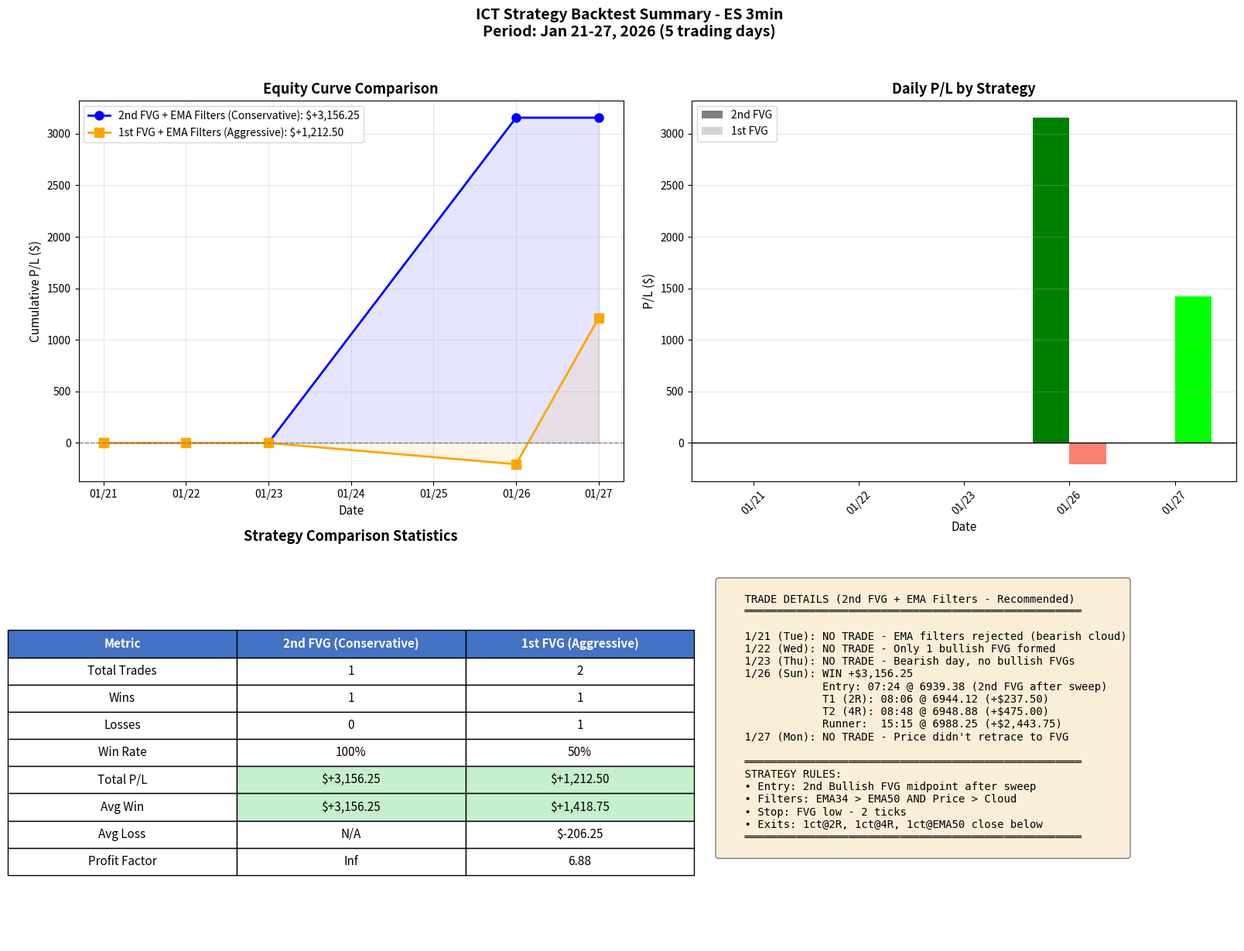

Recreate this plot in Python.
"""
Plot backtest summary with equity curve.
"""
import sys
sys.path.insert(0, '.')

import matplotlib.pyplot as plt
import matplotlib.dates as mdates
from datetime import date

def plot_backtest_summary():
    """Create summary plot of backtest results."""

    # Results from 2nd FVG entry (conservative) - 5 days with data
    results_2nd_fvg = {
        'name': '2nd FVG + EMA Filters (Conservative)',
        'dates': [
            date(2026, 1, 21),
            date(2026, 1, 22),
            date(2026, 1, 23),
            date(2026, 1, 26),
            date(2026, 1, 27),
        ],
        'trades': [
            {'date': date(2026, 1, 21), 'pnl': 0, 'result': 'NO TRADE', 'reason': 'Filters rejected'},
            {'date': date(2026, 1, 22), 'pnl': 0, 'result': 'NO TRADE', 'reason': 'Not enough FVGs'},
            {'date': date(2026, 1, 23), 'pnl': 0, 'result': 'NO TRADE', 'reason': 'Bearish day'},
            {'date': date(2026, 1, 26), 'pnl': 3156.25, 'result': 'WIN', 'entry': '07:24'},
            {'date': date(2026, 1, 27), 'pnl': 0, 'result': 'NO TRADE', 'reason': 'No retrace'},
        ],
    }

    # Results from 1st FVG entry (aggressive) - 5 days with data
    results_1st_fvg = {
        'name': '1st FVG + EMA Filters (Aggressive)',
        'dates': [
            date(2026, 1, 21),
            date(2026, 1, 22),
            date(2026, 1, 23),
            date(2026, 1, 26),
            date(2026, 1, 27),
        ],
        'trades': [
            {'date': date(2026, 1, 21), 'pnl': 0, 'result': 'NO TRADE', 'reason': 'EMA not confirmed'},
            {'date': date(2026, 1, 22), 'pnl': 0, 'result': 'NO TRADE', 'reason': 'No retrace'},
            {'date': date(2026, 1, 23), 'pnl': 0, 'result': 'NO TRADE', 'reason': 'No bullish FVGs'},
            {'date': date(2026, 1, 26), 'pnl': -206.25, 'result': 'LOSS', 'entry': '05:18'},
            {'date': date(2026, 1, 27), 'pnl': 1418.75, 'result': 'WIN', 'entry': '10:03'},
        ],
    }

    # Create figure with subplots
    fig, axes = plt.subplots(2, 2, figsize=(16, 12))

    # ==========================================================================
    # Plot 1: Equity Curves
    # ==========================================================================
    ax1 = axes[0, 0]

    for results, color, marker in [
        (results_2nd_fvg, 'blue', 'o'),
        (results_1st_fvg, 'orange', 's'),
    ]:
        dates = results['dates']
        equity = [0]
        cumulative = 0
        for trade in results['trades']:
            cumulative += trade['pnl']
            equity.append(cumulative)

        # Plot equity curve
        plot_dates = [dates[0]] + dates
        ax1.plot(plot_dates, equity, color=color, marker=marker, linewidth=2,
                 markersize=8, label=f"{results['name']}: ${cumulative:+,.2f}")
        ax1.fill_between(plot_dates, 0, equity, alpha=0.1, color=color)

    ax1.axhline(y=0, color='gray', linestyle='--', linewidth=1)
    ax1.set_xlabel('Date', fontsize=11)
    ax1.set_ylabel('Cumulative P/L ($)', fontsize=11)
    ax1.set_title('Equity Curve Comparison', fontsize=13, fontweight='bold')
    ax1.legend(loc='upper left', fontsize=10)
    ax1.grid(True, alpha=0.3)
    ax1.xaxis.set_major_formatter(mdates.DateFormatter('%m/%d'))

    # ==========================================================================
    # Plot 2: Daily P/L Bars
    # ==========================================================================
    ax2 = axes[0, 1]

    dates = results_2nd_fvg['dates']
    x = range(len(dates))
    width = 0.35

    pnl_2nd = [t['pnl'] for t in results_2nd_fvg['trades']]
    pnl_1st = [t['pnl'] for t in results_1st_fvg['trades']]

    ax2.bar([i - width/2 for i in x], pnl_2nd, width, label='2nd FVG',
                    color=['green' if p > 0 else 'red' if p < 0 else 'gray' for p in pnl_2nd])
    ax2.bar([i + width/2 for i in x], pnl_1st, width, label='1st FVG',
                    color=['lime' if p > 0 else 'salmon' if p < 0 else 'lightgray' for p in pnl_1st])

    ax2.axhline(y=0, color='black', linewidth=1)
    ax2.set_xlabel('Date', fontsize=11)
    ax2.set_ylabel('P/L ($)', fontsize=11)
    ax2.set_title('Daily P/L by Strategy', fontsize=13, fontweight='bold')
    ax2.set_xticks(x)
    ax2.set_xticklabels([d.strftime('%m/%d') for d in dates], rotation=45)
    ax2.legend(loc='upper left', fontsize=10)
    ax2.grid(True, alpha=0.3, axis='y')

    # ==========================================================================
    # Plot 3: Trade Statistics Table
    # ==========================================================================
    ax3 = axes[1, 0]
    ax3.axis('off')

    # Calculate stats
    def calc_stats(results):
        trades = [t for t in results['trades'] if t['pnl'] != 0]
        wins = [t for t in trades if t['pnl'] > 0]
        losses = [t for t in trades if t['pnl'] < 0]
        total_pnl = sum(t['pnl'] for t in trades)
        win_rate = len(wins) / len(trades) * 100 if trades else 0
        avg_win = sum(t['pnl'] for t in wins) / len(wins) if wins else 0
        avg_loss = sum(t['pnl'] for t in losses) / len(losses) if losses else 0
        profit_factor = abs(sum(t['pnl'] for t in wins) / sum(t['pnl'] for t in losses)) if losses else float('inf')

        return {
            'total_trades': len(trades),
            'wins': len(wins),
            'losses': len(losses),
            'win_rate': win_rate,
            'total_pnl': total_pnl,
            'avg_win': avg_win,
            'avg_loss': avg_loss,
            'profit_factor': profit_factor,
        }

    stats_2nd = calc_stats(results_2nd_fvg)
    stats_1st = calc_stats(results_1st_fvg)

    table_data = [
        ['Metric', '2nd FVG (Conservative)', '1st FVG (Aggressive)'],
        ['Total Trades', str(stats_2nd['total_trades']), str(stats_1st['total_trades'])],
        ['Wins', str(stats_2nd['wins']), str(stats_1st['wins'])],
        ['Losses', str(stats_2nd['losses']), str(stats_1st['losses'])],
        ['Win Rate', f"{stats_2nd['win_rate']:.0f}%", f"{stats_1st['win_rate']:.0f}%"],
        ['Total P/L', f"${stats_2nd['total_pnl']:+,.2f}", f"${stats_1st['total_pnl']:+,.2f}"],
        ['Avg Win', f"${stats_2nd['avg_win']:+,.2f}", f"${stats_1st['avg_win']:+,.2f}"],
        ['Avg Loss', f"${stats_2nd['avg_loss']:+,.2f}" if stats_2nd['avg_loss'] else 'N/A',
                     f"${stats_1st['avg_loss']:+,.2f}" if stats_1st['avg_loss'] else 'N/A'],
        ['Profit Factor', f"{stats_2nd['profit_factor']:.2f}" if stats_2nd['profit_factor'] != float('inf') else 'Inf',
                          f"{stats_1st['profit_factor']:.2f}" if stats_1st['profit_factor'] != float('inf') else 'Inf'],
    ]

    table = ax3.table(cellText=table_data, loc='center', cellLoc='center',
                      colWidths=[0.35, 0.35, 0.35])
    table.auto_set_font_size(False)
    table.set_fontsize(11)
    table.scale(1.2, 1.8)

    # Style header row
    for j in range(3):
        table[(0, j)].set_facecolor('#4472C4')
        table[(0, j)].set_text_props(color='white', fontweight='bold')

    # Color P/L cells
    for i, row in enumerate(table_data[1:], 1):
        if 'P/L' in row[0] or 'Win' in row[0] and 'Rate' not in row[0]:
            for j in [1, 2]:
                if '+' in row[j]:
                    table[(i, j)].set_facecolor('#C6EFCE')
                elif '-' in row[j]:
                    table[(i, j)].set_facecolor('#FFC7CE')

    ax3.set_title('Strategy Comparison Statistics', fontsize=13, fontweight='bold', pad=20)

    # ==========================================================================
    # Plot 4: Trade Details
    # ==========================================================================
    ax4 = axes[1, 1]
    ax4.axis('off')

    detail_text = """
    TRADE DETAILS (2nd FVG + EMA Filters - Recommended)
    ════════════════════════════════════════════════════

    1/21 (Tue): NO TRADE - EMA filters rejected (bearish cloud)
    1/22 (Wed): NO TRADE - Only 1 bullish FVG formed
    1/23 (Thu): NO TRADE - Bearish day, no bullish FVGs
    1/26 (Sun): WIN +$3,156.25
                Entry: 07:24 @ 6939.38 (2nd FVG after sweep)
                T1 (2R): 08:06 @ 6944.12 (+$237.50)
                T2 (4R): 08:48 @ 6948.88 (+$475.00)
                Runner:  15:15 @ 6988.25 (+$2,443.75)
    1/27 (Mon): NO TRADE - Price didn't retrace to FVG

    ════════════════════════════════════════════════════
    STRATEGY RULES:
    • Entry: 2nd Bullish FVG midpoint after sweep
    • Filters: EMA34 > EMA50 AND Price > Cloud
    • Stop: FVG low - 2 ticks
    • Exits: 1ct@2R, 1ct@4R, 1ct@EMA50 close below
    ════════════════════════════════════════════════════
    """

    ax4.text(0.05, 0.95, detail_text, transform=ax4.transAxes, fontsize=10,
             verticalalignment='top', fontfamily='monospace',
             bbox=dict(boxstyle='round', facecolor='wheat', alpha=0.5))

    plt.suptitle('ICT Strategy Backtest Summary - ES 3min\n'
                 'Period: Jan 21-27, 2026 (5 trading days)',
                 fontsize=14, fontweight='bold', y=1.02)

    plt.tight_layout()
    plt.savefig('backtest_summary.png', dpi=150, bbox_inches='tight')
    print('Summary saved to: backtest_summary.png')
    plt.close()


if __name__ == '__main__':
    plot_backtest_summary()
